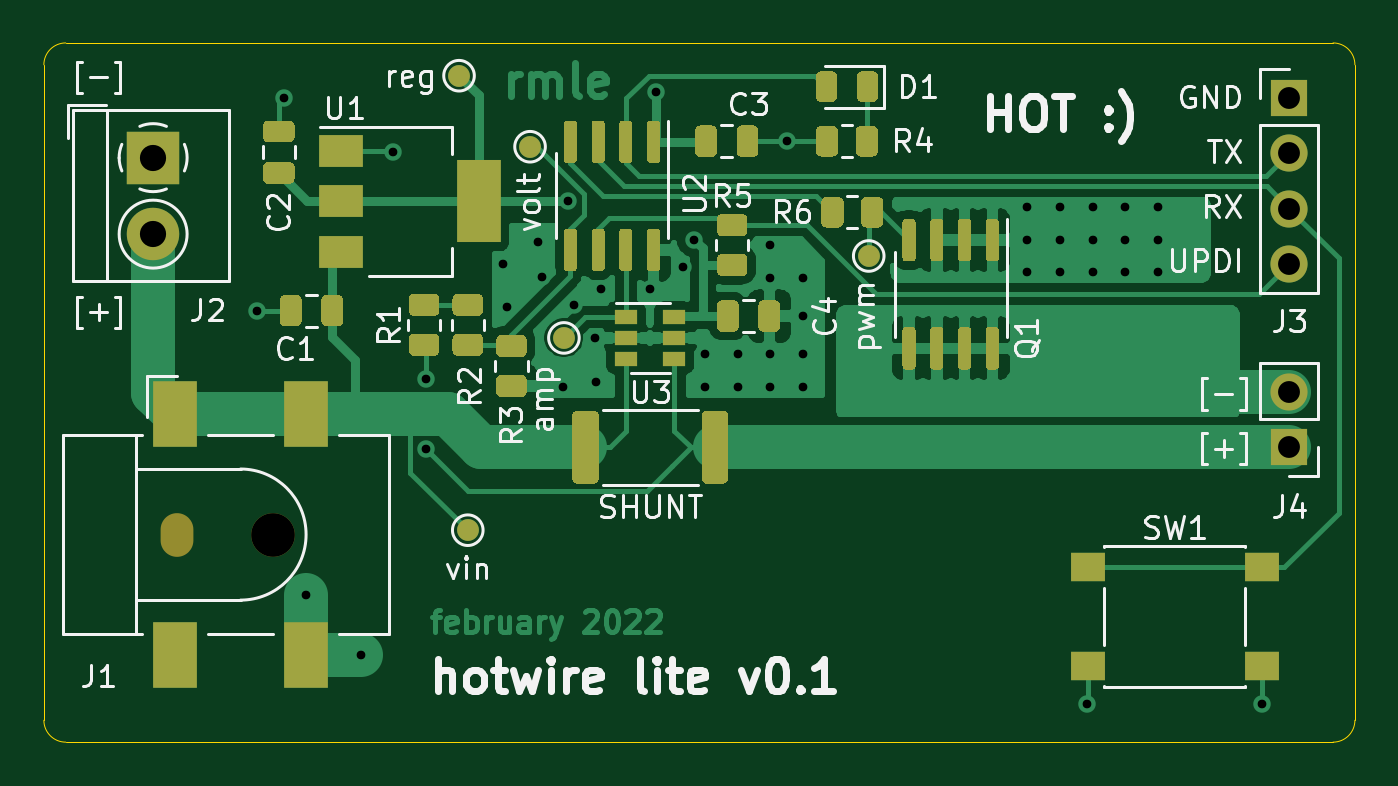
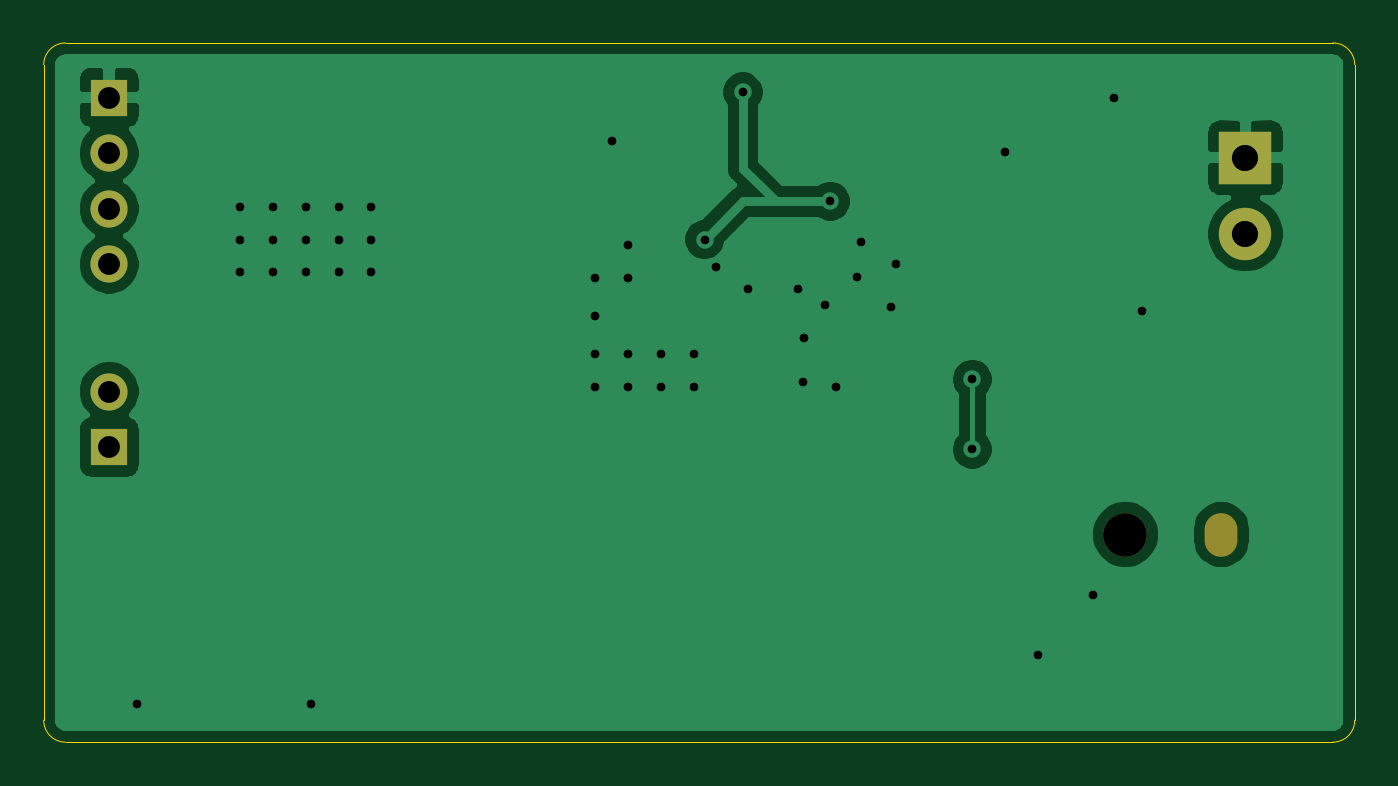
Circuit board: 11 layer files. Board 60.0 x 32.0 mm.
- bottom_copper: hotwire-lite-B_Cu.gbr (29562 bytes)
- bottom_mask: hotwire-lite-B_Mask.gbr (1008 bytes)
- paste: hotwire-lite-B_Paste.gbr (499 bytes)
- bottom_silk: hotwire-lite-B_SilkS.gbr (500 bytes)
- outline: hotwire-lite-Edge_Cuts.gbr (1023 bytes)
- top_copper: hotwire-lite-F_Cu.gbr (66200 bytes)
- top_mask: hotwire-lite-F_Mask.gbr (15424 bytes)
- paste: hotwire-lite-F_Paste.gbr (14696 bytes)
- top_silk: hotwire-lite-F_SilkS.gbr (30287 bytes)
- drill: hotwire-lite-NPTH.drl (403 bytes)
- drill: hotwire-lite-PTH.drl (1279 bytes)

=== bottom_copper: hotwire-lite-B_Cu.gbr (29562 bytes, source omitted) ===
=== bottom_mask: hotwire-lite-B_Mask.gbr ===
%TF.GenerationSoftware,KiCad,Pcbnew,5.99.0+really5.1.10+dfsg1-1*%
%TF.CreationDate,2022-02-08T15:36:29-05:00*%
%TF.ProjectId,hotwire-lite,686f7477-6972-4652-9d6c-6974652e6b69,rev?*%
%TF.SameCoordinates,Original*%
%TF.FileFunction,Soldermask,Bot*%
%TF.FilePolarity,Negative*%
%FSLAX46Y46*%
G04 Gerber Fmt 4.6, Leading zero omitted, Abs format (unit mm)*
G04 Created by KiCad (PCBNEW 5.99.0+really5.1.10+dfsg1-1) date 2022-02-08 15:36:29*
%MOMM*%
%LPD*%
G01*
G04 APERTURE LIST*
%ADD10O,1.700000X1.700000*%
%ADD11R,1.700000X1.700000*%
%ADD12C,2.000000*%
%ADD13O,1.500000X2.000000*%
%ADD14R,2.400000X2.400000*%
%ADD15C,2.400000*%
G04 APERTURE END LIST*
D10*
%TO.C,J3*%
X122000000Y-68620000D03*
X122000000Y-66080000D03*
X122000000Y-63540000D03*
D11*
X122000000Y-61000000D03*
%TD*%
D10*
%TO.C,J4*%
X122000000Y-74460000D03*
D11*
X122000000Y-77000000D03*
%TD*%
D12*
%TO.C,J1*%
X75500000Y-81000000D03*
D13*
X71100000Y-81000000D03*
%TD*%
D14*
%TO.C,J2*%
X70000000Y-63750000D03*
D15*
X70000000Y-67250000D03*
%TD*%
M02*

=== paste: hotwire-lite-B_Paste.gbr ===
%TF.GenerationSoftware,KiCad,Pcbnew,5.99.0+really5.1.10+dfsg1-1*%
%TF.CreationDate,2022-02-08T15:36:29-05:00*%
%TF.ProjectId,hotwire-lite,686f7477-6972-4652-9d6c-6974652e6b69,rev?*%
%TF.SameCoordinates,Original*%
%TF.FileFunction,Paste,Bot*%
%TF.FilePolarity,Positive*%
%FSLAX46Y46*%
G04 Gerber Fmt 4.6, Leading zero omitted, Abs format (unit mm)*
G04 Created by KiCad (PCBNEW 5.99.0+really5.1.10+dfsg1-1) date 2022-02-08 15:36:29*
%MOMM*%
%LPD*%
G01*
G04 APERTURE LIST*
G04 APERTURE END LIST*
M02*

=== bottom_silk: hotwire-lite-B_SilkS.gbr ===
%TF.GenerationSoftware,KiCad,Pcbnew,5.99.0+really5.1.10+dfsg1-1*%
%TF.CreationDate,2022-02-08T15:36:29-05:00*%
%TF.ProjectId,hotwire-lite,686f7477-6972-4652-9d6c-6974652e6b69,rev?*%
%TF.SameCoordinates,Original*%
%TF.FileFunction,Legend,Bot*%
%TF.FilePolarity,Positive*%
%FSLAX46Y46*%
G04 Gerber Fmt 4.6, Leading zero omitted, Abs format (unit mm)*
G04 Created by KiCad (PCBNEW 5.99.0+really5.1.10+dfsg1-1) date 2022-02-08 15:36:29*
%MOMM*%
%LPD*%
G01*
G04 APERTURE LIST*
G04 APERTURE END LIST*
M02*

=== outline: hotwire-lite-Edge_Cuts.gbr ===
%TF.GenerationSoftware,KiCad,Pcbnew,5.99.0+really5.1.10+dfsg1-1*%
%TF.CreationDate,2022-02-08T15:36:29-05:00*%
%TF.ProjectId,hotwire-lite,686f7477-6972-4652-9d6c-6974652e6b69,rev?*%
%TF.SameCoordinates,Original*%
%TF.FileFunction,Profile,NP*%
%FSLAX46Y46*%
G04 Gerber Fmt 4.6, Leading zero omitted, Abs format (unit mm)*
G04 Created by KiCad (PCBNEW 5.99.0+really5.1.10+dfsg1-1) date 2022-02-08 15:36:29*
%MOMM*%
%LPD*%
G01*
G04 APERTURE LIST*
%TA.AperFunction,Profile*%
%ADD10C,0.050000*%
%TD*%
G04 APERTURE END LIST*
D10*
X66000000Y-90500000D02*
G75*
G02*
X65000000Y-89500000I0J1000000D01*
G01*
X124000000Y-58500000D02*
G75*
G02*
X125000000Y-59500000I0J-1000000D01*
G01*
X125000000Y-89500000D02*
G75*
G02*
X124000000Y-90500000I-1000000J0D01*
G01*
X65000000Y-59500000D02*
G75*
G02*
X66000000Y-58500000I1000000J0D01*
G01*
X125000000Y-59500000D02*
X125000000Y-89500000D01*
X124000000Y-58500000D02*
X66000000Y-58500000D01*
X66000000Y-90500000D02*
X124000000Y-90500000D01*
X65000000Y-59500000D02*
X65000000Y-89500000D01*
M02*

=== top_copper: hotwire-lite-F_Cu.gbr (66200 bytes, source omitted) ===
=== top_mask: hotwire-lite-F_Mask.gbr (15424 bytes, source omitted) ===
=== paste: hotwire-lite-F_Paste.gbr (14696 bytes, source omitted) ===
=== top_silk: hotwire-lite-F_SilkS.gbr (30287 bytes, source omitted) ===
=== drill: hotwire-lite-NPTH.drl ===
M48
; DRILL file {KiCad 5.99.0+really5.1.10+dfsg1-1} date Tue Feb  8 15:36:33 2022
; FORMAT={-:-/ absolute / inch / decimal}
; #@! TF.CreationDate,2022-02-08T15:36:33-05:00
; #@! TF.GenerationSoftware,Kicad,Pcbnew,5.99.0+really5.1.10+dfsg1-1
; #@! TF.FileFunction,NonPlated,1,2,NPTH
FMAT,2
INCH
T1C0.0591
T2C0.0787
%
G90
G05
T2
X2.9724Y-3.189
T1
G00X2.7992Y-3.1988
M15
G01X2.7992Y-3.1791
M16
G05
T0
M30

=== drill: hotwire-lite-PTH.drl ===
M48
; DRILL file {KiCad 5.99.0+really5.1.10+dfsg1-1} date Tue Feb  8 15:36:33 2022
; FORMAT={-:-/ absolute / inch / decimal}
; #@! TF.CreationDate,2022-02-08T15:36:33-05:00
; #@! TF.GenerationSoftware,Kicad,Pcbnew,5.99.0+really5.1.10+dfsg1-1
; #@! TF.FileFunction,Plated,1,2,PTH
FMAT,2
INCH
T1C0.0157
T2C0.0394
T3C0.0472
%
G90
G05
T1
X2.9429Y-2.7854
X2.9921Y-2.4016
X3.0315Y-3.2972
X3.1299Y-3.4055
X3.189Y-2.5
X3.248Y-2.9094
X3.248Y-3.0354
X3.3858Y-2.7008
X3.3937Y-2.7795
X3.4488Y-2.6614
X3.4567Y-2.7244
X3.4941Y-2.9232
X3.5039Y-2.5886
X3.5138Y-2.7756
X3.5512Y-2.8346
X3.5531Y-2.9134
X3.563Y-2.7461
X3.6516Y-2.7461
X3.6614Y-2.3917
X3.7106Y-2.7067
X3.7303Y-2.6575
X3.75Y-2.8642
X3.75Y-2.9232
X3.8091Y-2.8642
X3.8091Y-2.9232
X3.8681Y-2.6673
X3.8681Y-2.7264
X3.8681Y-2.8642
X3.8681Y-2.9232
X3.8976Y-2.4803
X3.9272Y-2.7264
X3.9272Y-2.7953
X3.9272Y-2.8642
X3.9272Y-2.9232
X4.3307Y-2.5984
X4.3307Y-2.6575
X4.3307Y-2.7165
X4.3898Y-2.5984
X4.3898Y-2.6575
X4.3898Y-2.7165
X4.439Y-3.4941
X4.4488Y-2.5984
X4.4488Y-2.6575
X4.4488Y-2.7165
X4.5079Y-2.5984
X4.5079Y-2.6575
X4.5079Y-2.7165
X4.5669Y-2.5984
X4.5669Y-2.6575
X4.5669Y-2.7165
X4.7539Y-3.4941
T2
X4.8031Y-2.4016
X4.8031Y-2.5016
X4.8031Y-2.6016
X4.8031Y-2.7016
X4.8031Y-2.9315
X4.8031Y-3.0315
T3
X2.7559Y-2.5098
X2.7559Y-2.6476
T0
M30

